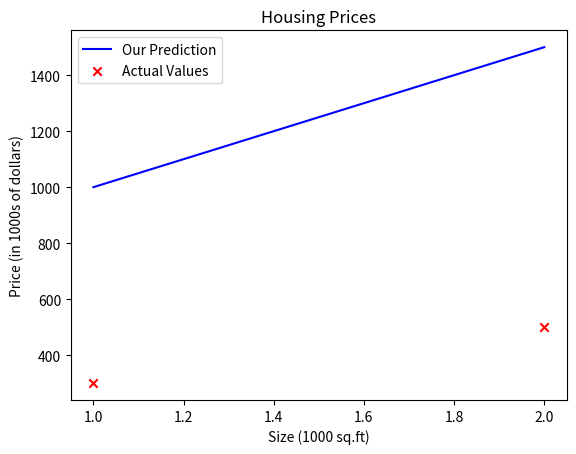

Python code for this plot:
import numpy as np
import matplotlib.pyplot as plt
# plt.style.use('./deeplearning.mplstyle')


def compute_model_output(x, weight, bias):
    m = x.shape[0]
    f_wb = np.zeros(m)
    for i in range(m):
        f_wb[i] = x[i] * weight + bias
    return f_wb


# x_train is a one dimensional numpy array and here it stores size in 1000 square feet.
x_train = np.array([1.0, 2.0])
# y stores price in thousands.
y_train = np.array([300.0, 500.0])
# numpy arrays have a .shape parameter that returns a tuple of dimensions. For example:
# it will return (3, 4) for a 2d array of 3 rows and 2 columns.
# m = x_train.shape[0]
# Use scatter function in matplotlib to plot points
plt.title('Housing Prices')
plt.xlabel('Size (1000 sq ft)')
plt.ylabel('Price ($1000)')
w = 500
b = 500
# for i in range(2):
#     x_i = x_train[i]
#     y_i = y_train[i]
#     plt.scatter(x_train, y_train, marker='x', c="r")
tmp_f_wb = compute_model_output(x_train, w, b,)

# Plot our model prediction
plt.plot(x_train, tmp_f_wb, c='b', label='Our Prediction')

# Plot the data points
plt.scatter(x_train, y_train, marker='x', c='r', label='Actual Values')

# Set the title
plt.title("Housing Prices")
# Set the y-axis label
plt.ylabel('Price (in 1000s of dollars)')
# Set the x-axis label
plt.xlabel('Size (1000 sq.ft)')
plt.legend()
plt.show()
